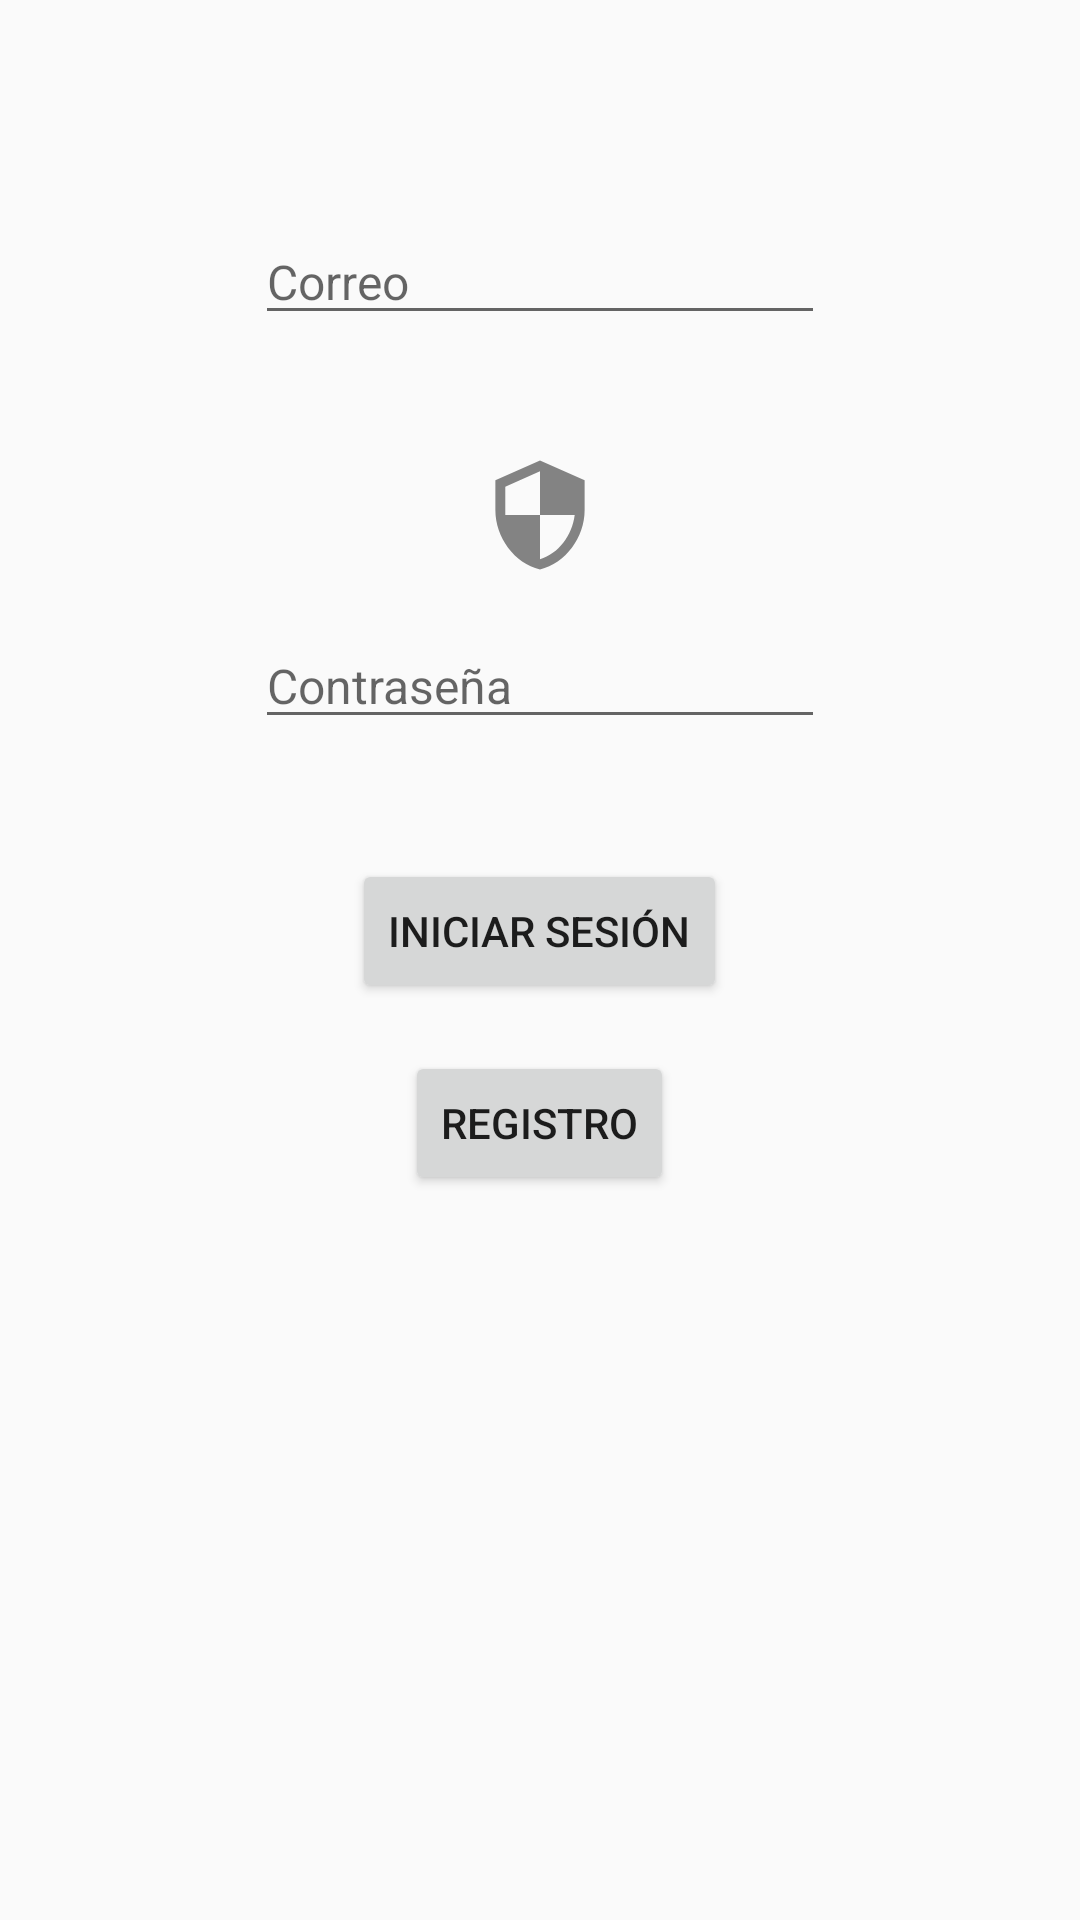

Android layout source for this screen:
<!-- AndroidManifest.xml: application theme Theme.Lab4G1 -->
<!-- res/layout/fragment_inicio_sesion_fragmento.xml -->
<?xml version="1.0" encoding="utf-8"?>
<FrameLayout xmlns:android="http://schemas.android.com/apk/res/android"
    xmlns:app="http://schemas.android.com/apk/res-auto"
    xmlns:tools="http://schemas.android.com/tools"
    android:layout_width="match_parent"
    android:layout_height="match_parent"
    tools:context=".InicioSesionFragmento">

    

    <androidx.constraintlayout.widget.ConstraintLayout
        android:layout_width="match_parent"
        android:layout_height="match_parent">

        <ScrollView
            android:layout_width="match_parent"
            android:layout_height="match_parent"
            android:layout_marginTop="2sp"
            app:layout_constraintEnd_toEndOf="parent"
            app:layout_constraintStart_toStartOf="parent"
            app:layout_constraintTop_toTopOf="parent">

            <LinearLayout
                android:layout_width="match_parent"
                android:layout_height="wrap_content"
                android:orientation="vertical">

                <ImageView
                    android:id="@+id/imageView4"
                    android:layout_width="40sp"
                    android:layout_height="40sp"
                    android:layout_gravity="center"
                    android:layout_marginTop="15sp"
                    android:src="@drawable/ic_correo" />

                <EditText
                    android:id="@+id/editTextCorreoIngreso"
                    android:layout_width="wrap_content"
                    android:layout_height="wrap_content"
                    android:layout_gravity="center"
                    android:layout_marginTop="16sp"
                    android:ems="10"
                    android:hint="@string/Correo"
                    android:inputType="textEmailAddress"
                    android:textSize="16sp" />

                <ImageView
                    android:id="@+id/imageView5"
                    android:layout_width="40dp"
                    android:layout_height="40dp"
                    android:layout_gravity="center"
                    android:layout_marginTop="40dp"
                    android:src="@drawable/ic_psswd" />

                <EditText
                    android:id="@+id/editTextContraseñaIngreso"
                    android:layout_width="wrap_content"
                    android:layout_height="wrap_content"
                    android:layout_gravity="center"
                    android:layout_marginTop="16sp"
                    android:ems="10"
                    android:hint="@string/Contraseña"
                    android:inputType="textPassword"
                    android:textSize="16sp" />

                <Button
                    android:id="@+id/btnIniciarSesion"
                    android:layout_width="wrap_content"
                    android:layout_height="wrap_content"
                    android:layout_gravity="center"
                    android:layout_marginTop="40sp"
                    android:text="@string/IniciarSesion" />

                <Button
                    android:id="@+id/btnRegistro"
                    android:layout_width="wrap_content"
                    android:layout_height="wrap_content"
                    android:layout_gravity="center"
                    android:layout_marginTop="16dp"
                    android:layout_marginRight="0dp"
                    android:layout_marginBottom="16dp"
                    android:text="@string/Registro"
                    app:layout_constraintEnd_toEndOf="parent" />
            </LinearLayout>
        </ScrollView>

    </androidx.constraintlayout.widget.ConstraintLayout>

</FrameLayout>
<!-- resources referenced by this layout -->
<resources>
  <!-- drawable ic_psswd (drawable-anydpi) -->
  <vector xmlns:android="http://schemas.android.com/apk/res/android"
      android:width="24dp"
      android:height="24dp"
      android:viewportWidth="24"
      android:viewportHeight="24"
      android:tint="#333333"
      android:alpha="0.6">
    <group android:scaleX="0.9917355"
        android:scaleY="0.9917355"
        android:translateX="0.09917355"
        android:translateY="0.09917355">
      <path
          android:fillColor="@android:color/white"
          android:pathData="M12,1L3,5v6c0,5.55 3.84,10.74 9,12 5.16,-1.26 9,-6.45 9,-12L21,5l-9,-4zM12,11.99h7c-0.53,4.12 -3.28,7.79 -7,8.94L12,12L5,12L5,6.3l7,-3.11v8.8z"/>
    </group>
  </vector>
  <string name="Correo">Correo</string>
  <string name="IniciarSesion">Iniciar Sesión</string>
  <string name="Registro">Registro</string>
  <style name="Theme.Lab4G1" parent="Theme.AppCompat.Light.DarkActionBar">
          
          <item name="colorPrimary">@color/purple_500</item>
          <item name="colorPrimaryDark">@color/purple_700</item>
          <item name="colorAccent">@color/teal_200</item>
          
      </style>
  <!-- not gathered from this repository: default colours our renderer supplied (Android Studio template values) -->
  <color name="purple_500">#FF6200EE</color>
  <color name="purple_700">#FF3700B3</color>
  <color name="teal_200">#FF03DAC5</color>
</resources>
